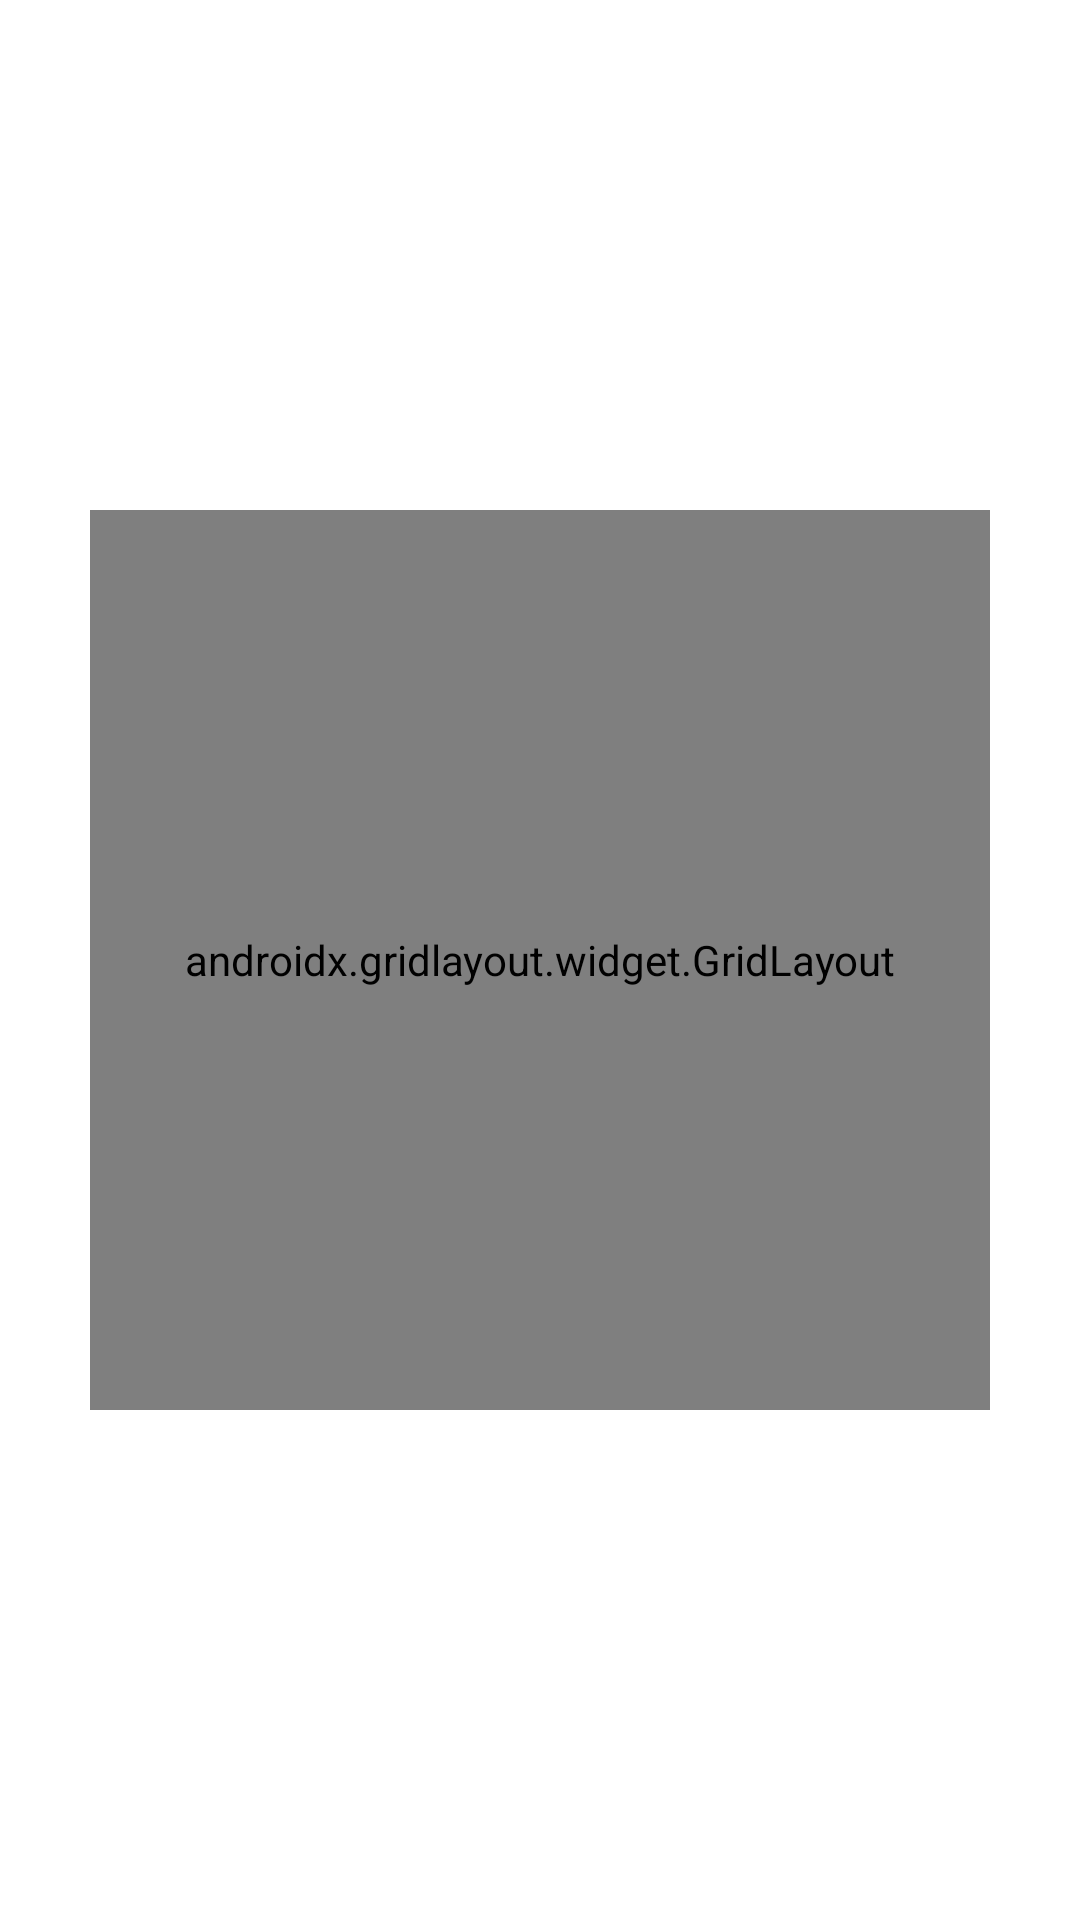

Layout XML and referenced resources for this Android screen:
<!-- AndroidManifest.xml: application theme Theme.TicTacToe -->
<!-- res/layout/fragment_game.xml -->
<?xml version="1.0" encoding="utf-8"?>
<FrameLayout xmlns:android="http://schemas.android.com/apk/res/android"
    xmlns:app="http://schemas.android.com/apk/res-auto"
    xmlns:tools="http://schemas.android.com/tools"
    android:layout_width="match_parent"
    android:layout_height="700dp"
    tools:context=".GameFragment">

    
    <TextView
        android:id="@+id/textViewGameStatus"
        android:layout_width="wrap_content"
        android:layout_height="wrap_content"
        android:layout_gravity="top|center_horizontal"
        android:layout_marginTop="130dp"
        android:textSize="30sp"
        android:textStyle="bold"
        android:visibility="gone"
        tools:text="Результат"
        tools:visibility="visible" />

    
    <androidx.gridlayout.widget.GridLayout
        android:id="@+id/gridLayoutBoard"
        android:layout_width="300dp"
        android:layout_height="300dp"
        android:layout_gravity="center"
        android:layout_margin="16dp"
        android:background="@android:color/darker_gray"
        app:alignmentMode="alignMargins"
        app:columnCount="3"
        app:rowCount="3">

        
        
        <ImageButton
            android:id="@+id/button_00"
            style="@style/TicTacToeCell"
            android:contentDescription="@string/cell_0_0"
            app:layout_column="0"
            app:layout_row="0" />

        <ImageButton
            android:id="@+id/button_01"
            style="@style/TicTacToeCell"
            android:background="?attr/ticTacToeCellBackgroundColor"
            android:contentDescription="@string/cell_0_1"
            app:layout_column="1"
            app:layout_row="0" />

        <ImageButton
            android:id="@+id/button_02"
            style="@style/TicTacToeCell"
            android:contentDescription="@string/cell_0_2"
            app:layout_column="2"
            app:layout_row="0" />

        
        <ImageButton
            android:id="@+id/button_10"
            style="@style/TicTacToeCell"
            android:contentDescription="@string/cell_1_0"
            app:layout_column="0"
            app:layout_row="1" />

        <ImageButton
            android:id="@+id/button_11"
            style="@style/TicTacToeCell"
            android:contentDescription="@string/cell_1_1"
            app:layout_column="1"
            app:layout_row="1" />

        <ImageButton
            android:id="@+id/button_12"
            style="@style/TicTacToeCell"
            android:contentDescription="@string/cell_1_2"
            app:layout_column="2"
            app:layout_row="1" />

        
        <ImageButton
            android:id="@+id/button_20"
            style="@style/TicTacToeCell"
            android:contentDescription="@string/cell_2_0"
            app:layout_column="0"
            app:layout_row="2" />

        <ImageButton
            android:id="@+id/button_21"
            style="@style/TicTacToeCell"
            android:contentDescription="@string/cell_2_1"
            app:layout_column="1"
            app:layout_row="2" />

        <ImageButton
            android:id="@+id/button_22"
            style="@style/TicTacToeCell"
            android:contentDescription="@string/cell_2_2"
            app:layout_column="2"
            app:layout_row="2" />
    </androidx.gridlayout.widget.GridLayout>

    
    <Button
        android:id="@+id/buttonRestart"
        android:layout_width="wrap_content"
        android:layout_height="wrap_content"
        android:layout_gravity="bottom|center_horizontal"
        android:layout_marginBottom="80dp"
        android:backgroundTint="@color/button_background"
        android:text="@string/restart_game"
        android:visibility="gone"
        tools:visibility="visible" />

    
    <Button
        android:id="@+id/buttonBackToMenu"
        android:layout_width="wrap_content"
        android:layout_height="wrap_content"
        android:layout_gravity="bottom|center_horizontal"
        android:layout_marginBottom="16dp"
        android:backgroundTint="@color/button_background"
        android:text="@string/back_to_menu"
        android:visibility="gone"
        tools:visibility="visible" />

</FrameLayout>
<!-- resources referenced by this layout -->
<resources>
  <color name="button_background">#000</color>
  <string name="back_to_menu">В меню</string>
  <string name="cell_0_0">Ячейка 0, 0</string>
  <string name="cell_0_1">Ячейка 0, 1</string>
  <string name="cell_0_2">Ячейка 0, 2</string>
  <string name="cell_1_0">Ячейка 1, 0</string>
  <string name="cell_1_1">Ячейка 1, 1</string>
  <string name="cell_1_2">Ячейка 1, 2</string>
  <string name="cell_2_0">Ячейка 2, 0</string>
  <string name="cell_2_1">Ячейка 2, 1</string>
  <string name="cell_2_2">Ячейка 2, 2</string>
  <string name="restart_game">Начать заново</string>
  <style name="TicTacToeCell">
          <item name="android:layout_width">0dp</item>
          <item name="android:layout_height">0dp</item>
          <item name="layout_columnWeight">1</item>
          <item name="layout_rowWeight">1</item>
          <item name="layout_gravity">fill</item>
          <item name="android:background">?attr/ticTacToeCellBackgroundColor</item>
          <item name="android:layout_margin">2dp</item>
          <item name="android:scaleType">fitCenter</item>
      </style>
  <style name="Theme.TicTacToe" parent="Theme.MaterialComponents.DayNight.NoActionBar">
          <item name="ticTacToeCellBackgroundColor">@color/cell_background_light</item>
      </style>
  <color name="cell_background_light">@android:color/white</color>
</resources>
